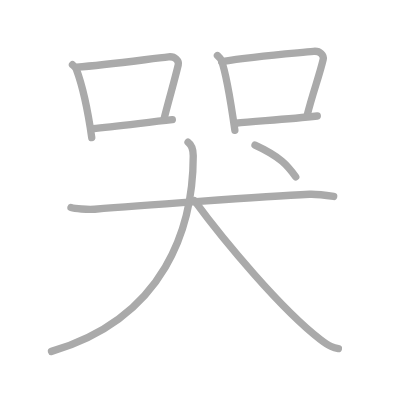
t = 0.00 s
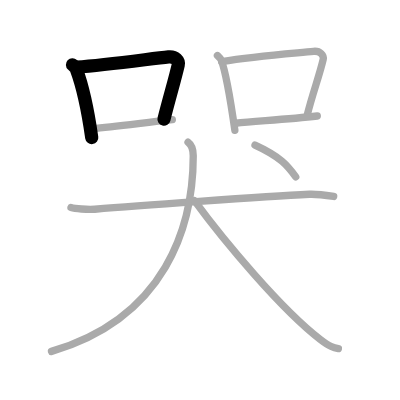
t = 2.00 s
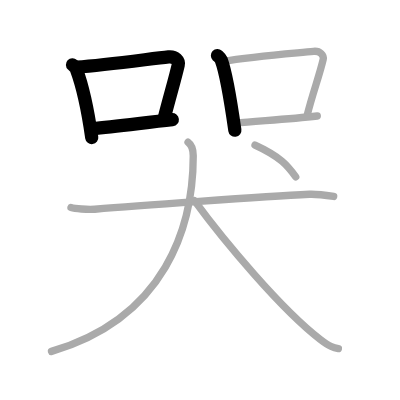
t = 4.00 s
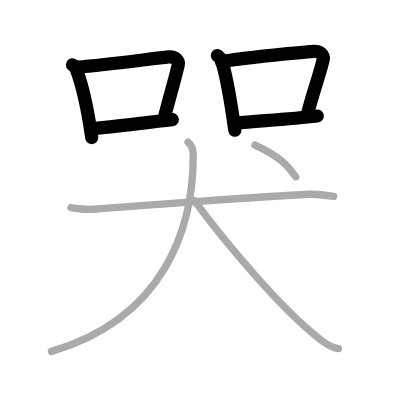
t = 6.00 s
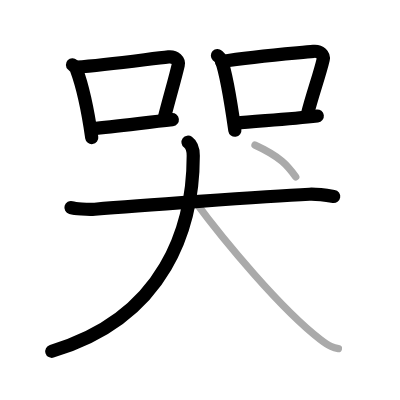
t = 8.00 s
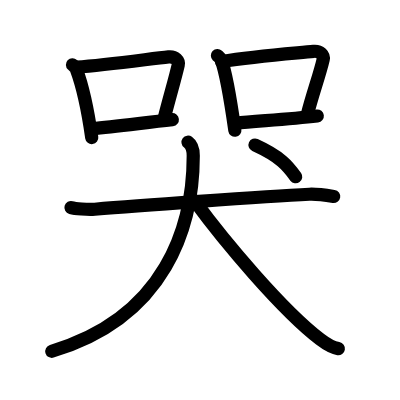
t = 10.00 s

The animated SVG that drew these frames (rendered in a browser with its animation timeline set to each time). Animation: 10 SMIL elements (animate=10); one cycle of 10.00 s.

<?xml version="1.0" standalone="no"?>
<!DOCTYPE svg PUBLIC "-//W3C//DTD SVG 1.1//EN"   "http://www.w3.org/Graphics/SVG/1.1/DTD/svg11.dtd">
<svg width="400px" height="400px"  version="1.1" xmlns="http://www.w3.org/2000/svg">
  <defs>
    <marker id="Triangle" viewBox="0 0 10 10" refX="0" refY="5" markerUnits="strokeWidth" markerWidth="3" style="stroke-opacity:0%;fill:#aaaaaa;" markerHeight="2" orient="auto">
      <path d="M 0 0 L 10 5 L 0 10 z" />
    </marker>
    
    <marker id="Arrow" viewBox="0 0 10 10" refX="5" refY="5" markerUnits="strokeWidth" markerWidth="1.8" style="stroke-opacity:0%;fill:#770000;" markerHeight="2" orient="auto">
      <path d="M 0 4 L 6 4 L 4 1 L 10 5 L 4 9 L 6 6 L 0 6 z" />
        <circle cx="5" cy="5" r="5" />
      </marker>
    
    <marker id="TriangleRed" viewBox="0 0 10 10" refX="0" refY="5" markerUnits="strokeWidth" markerWidth="3" style="stroke-opacity:0%;fill:#CC0000;" markerHeight="2" orient="auto">
      <path d="M 0 0 L 10 5 L 0 10 z" />
    </marker>
    
    <marker id="ArrowRed" viewBox="0 0 10 10" refX="5" refY="5" markerUnits="strokeWidth" markerWidth="1.8" style="stroke-opacity:0%;fill:#CC0000;" markerHeight="2" orient="auto">
      <path d="M 0 4 L 6 4 L 4 1 L 10 5 L 4 9 L 6 6 L 0 6 z" />
        <circle cx="5" cy="5" r="5" />
      </marker>
    
  </defs>
  
  <path style="fill:#ffffff; fill-opacity:100%; fill-rule:evenodd; stroke-width:0;" d="M 0 0 L 400px 0 L 400px 400px L 0 400px L 0 0" />

  <g transform="scale(3.6697247706422 3.6697247706422)">
<path style="fill:none; fill-opacity:0%; fill-rule:evenodd; stroke:#aaaaaa; stroke-opacity:100%; stroke-width: 1.5pt; stroke-linejoin:round; stroke-linecap:round;" d="M19.75 17.64c0.42 0.39 0.85 0.72 1.04 1.21C22.25 22.75 24 30.5 25 37.5"></path>
<path style="fill:none; fill-opacity:0%; fill-rule:evenodd; stroke:#aaaaaa; stroke-opacity:100%; stroke-width: 1.5pt; stroke-linejoin:round; stroke-linecap:round;" d="M20.88 18.28C29.25 17.75 41 16 45.94 15.49c1.8-0.19 2.89 1.11 2.63 2.21c-1.07 4.55-2.32 8.55-3.91 14.85"></path>
<path style="fill:none; fill-opacity:0%; fill-rule:evenodd; stroke:#aaaaaa; stroke-opacity:100%; stroke-width: 1.5pt; stroke-linejoin:round; stroke-linecap:round;" d="M25.2 35.08C31 34.5 39 33.5 46.96 32.61"></path>
<path style="fill:none; fill-opacity:0%; fill-rule:evenodd; stroke:#aaaaaa; stroke-opacity:100%; stroke-width: 1.5pt; stroke-linejoin:round; stroke-linecap:round;" d="M59.25 15.14c0.42 0.39 0.85 0.72 1.04 1.21C61.75 20.25 63 28.5 64 35.5"></path>
<path style="fill:none; fill-opacity:0%; fill-rule:evenodd; stroke:#aaaaaa; stroke-opacity:100%; stroke-width: 1.5pt; stroke-linejoin:round; stroke-linecap:round;" d="M60.38 16.78c9.37-1.53 20.12-2.28 25.06-2.79c1.8-0.19 2.89 1.11 2.63 2.21c-1.07 4.55-2.82 9.05-4.41 15.35"></path>
<path style="fill:none; fill-opacity:0%; fill-rule:evenodd; stroke:#aaaaaa; stroke-opacity:100%; stroke-width: 1.5pt; stroke-linejoin:round; stroke-linecap:round;" d="M64.2 33.58C70 33 78.5 32.5 86.46 31.61"></path>
<path style="fill:none; fill-opacity:0%; fill-rule:evenodd; stroke:#aaaaaa; stroke-opacity:100%; stroke-width: 1.5pt; stroke-linejoin:round; stroke-linecap:round;" d="M19.34 56.55c1.03 0.29 4.51 0.64 6.48 0.47c10.32-0.87 46.05-3.48 58.49-4.08c1.42-0.07 3.44 0.11 6.62 0.6"></path>
<path style="fill:none; fill-opacity:0%; fill-rule:evenodd; stroke:#aaaaaa; stroke-opacity:100%; stroke-width: 1.5pt; stroke-linejoin:round; stroke-linecap:round;" d="M51.24 38.75c1.1 0.8 1.42 2.09 1.42 3.69c0 19.06-7.41 44.06-38.63 53.31"></path>
<path style="fill:none; fill-opacity:0%; fill-rule:evenodd; stroke:#aaaaaa; stroke-opacity:100%; stroke-width: 1.5pt; stroke-linejoin:round; stroke-linecap:round;" d="M52.99 54.69c8.12 11.09 23.9 29.86 34.25 37.77c2.72 2.08 3.72 2.34 4.97 2.54"></path>
<path style="fill:none; fill-opacity:0%; fill-rule:evenodd; stroke:#aaaaaa; stroke-opacity:100%; stroke-width: 1.5pt; stroke-linejoin:round; stroke-linecap:round;" d="M69.49 39.53c7.01 3.21 8.93 5.65 11.1 8.65"></path>

<path style="fill:none; fill-opacity:0%; fill-rule:evenodd; stroke:#000000; stroke-opacity:100%; stroke-width: 2.7pt; stroke-linejoin:round; stroke-linecap:round;" d="M19.75 17.64c0.42 0.39 0.85 0.72 1.04 1.21C22.25 22.75 24 30.5 25 37.5" pathLength="100" stroke-dashoffset="100" stroke-dasharray="100 105"><animate id="dashAnim1" attributeName="stroke-dashoffset" from="100" to="0" dur="1s" calcMode="linear" fill="freeze"/></path>
<path style="fill:none; fill-opacity:0%; fill-rule:evenodd; stroke:#000000; stroke-opacity:100%; stroke-width: 2.7pt; stroke-linejoin:round; stroke-linecap:round;" d="M20.88 18.28C29.25 17.75 41 16 45.94 15.49c1.8-0.19 2.89 1.11 2.63 2.21c-1.07 4.55-2.32 8.55-3.91 14.85" pathLength="100" stroke-dashoffset="100" stroke-dasharray="100 105"><animate id="dashAnim2" attributeName="stroke-dashoffset" from="100" to="0" dur="1s" calcMode="linear" begin="dashAnim1.end" fill="freeze"/></path>
<path style="fill:none; fill-opacity:0%; fill-rule:evenodd; stroke:#000000; stroke-opacity:100%; stroke-width: 2.7pt; stroke-linejoin:round; stroke-linecap:round;" d="M25.2 35.08C31 34.5 39 33.5 46.96 32.61" pathLength="100" stroke-dashoffset="100" stroke-dasharray="100 105"><animate id="dashAnim3" attributeName="stroke-dashoffset" from="100" to="0" dur="1s" calcMode="linear" begin="dashAnim2.end" fill="freeze"/></path>
<path style="fill:none; fill-opacity:0%; fill-rule:evenodd; stroke:#000000; stroke-opacity:100%; stroke-width: 2.7pt; stroke-linejoin:round; stroke-linecap:round;" d="M59.25 15.14c0.42 0.39 0.85 0.72 1.04 1.21C61.75 20.25 63 28.5 64 35.5" pathLength="100" stroke-dashoffset="100" stroke-dasharray="100 105"><animate id="dashAnim4" attributeName="stroke-dashoffset" from="100" to="0" dur="1s" calcMode="linear" begin="dashAnim3.end" fill="freeze"/></path>
<path style="fill:none; fill-opacity:0%; fill-rule:evenodd; stroke:#000000; stroke-opacity:100%; stroke-width: 2.7pt; stroke-linejoin:round; stroke-linecap:round;" d="M60.38 16.78c9.37-1.53 20.12-2.28 25.06-2.79c1.8-0.19 2.89 1.11 2.63 2.21c-1.07 4.55-2.82 9.05-4.41 15.35" pathLength="100" stroke-dashoffset="100" stroke-dasharray="100 105"><animate id="dashAnim5" attributeName="stroke-dashoffset" from="100" to="0" dur="1s" calcMode="linear" begin="dashAnim4.end" fill="freeze"/></path>
<path style="fill:none; fill-opacity:0%; fill-rule:evenodd; stroke:#000000; stroke-opacity:100%; stroke-width: 2.7pt; stroke-linejoin:round; stroke-linecap:round;" d="M64.2 33.58C70 33 78.5 32.5 86.46 31.61" pathLength="100" stroke-dashoffset="100" stroke-dasharray="100 105"><animate id="dashAnim6" attributeName="stroke-dashoffset" from="100" to="0" dur="1s" calcMode="linear" begin="dashAnim5.end" fill="freeze"/></path>
<path style="fill:none; fill-opacity:0%; fill-rule:evenodd; stroke:#000000; stroke-opacity:100%; stroke-width: 2.7pt; stroke-linejoin:round; stroke-linecap:round;" d="M19.34 56.55c1.03 0.29 4.51 0.64 6.48 0.47c10.32-0.87 46.05-3.48 58.49-4.08c1.42-0.07 3.44 0.11 6.62 0.6" pathLength="100" stroke-dashoffset="100" stroke-dasharray="100 105"><animate id="dashAnim7" attributeName="stroke-dashoffset" from="100" to="0" dur="1s" calcMode="linear" begin="dashAnim6.end" fill="freeze"/></path>
<path style="fill:none; fill-opacity:0%; fill-rule:evenodd; stroke:#000000; stroke-opacity:100%; stroke-width: 2.7pt; stroke-linejoin:round; stroke-linecap:round;" d="M51.24 38.75c1.1 0.8 1.42 2.09 1.42 3.69c0 19.06-7.41 44.06-38.63 53.31" pathLength="100" stroke-dashoffset="100" stroke-dasharray="100 105"><animate id="dashAnim8" attributeName="stroke-dashoffset" from="100" to="0" dur="1s" calcMode="linear" begin="dashAnim7.end" fill="freeze"/></path>
<path style="fill:none; fill-opacity:0%; fill-rule:evenodd; stroke:#000000; stroke-opacity:100%; stroke-width: 2.7pt; stroke-linejoin:round; stroke-linecap:round;" d="M52.99 54.69c8.12 11.09 23.9 29.86 34.25 37.77c2.72 2.08 3.72 2.34 4.97 2.54" pathLength="100" stroke-dashoffset="100" stroke-dasharray="100 105"><animate id="dashAnim9" attributeName="stroke-dashoffset" from="100" to="0" dur="1s" calcMode="linear" begin="dashAnim8.end" fill="freeze"/></path>
<path style="fill:none; fill-opacity:0%; fill-rule:evenodd; stroke:#000000; stroke-opacity:100%; stroke-width: 2.7pt; stroke-linejoin:round; stroke-linecap:round;" d="M69.49 39.53c7.01 3.21 8.93 5.65 11.1 8.65" pathLength="100" stroke-dashoffset="100" stroke-dasharray="100 105"><animate id="dashAnim10" attributeName="stroke-dashoffset" from="100" to="0" dur="1s" calcMode="linear" begin="dashAnim9.end" fill="freeze"/></path>

</g>

</svg>  
          
